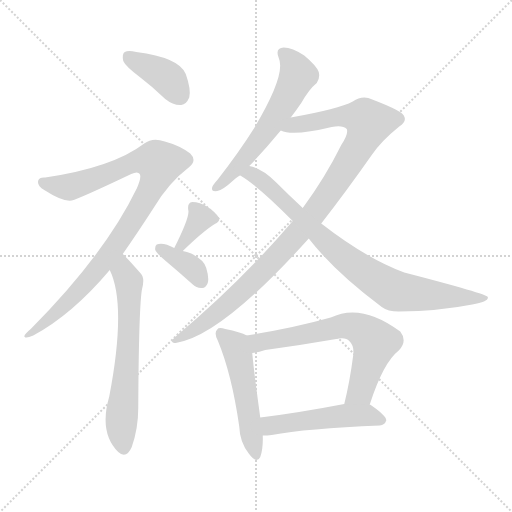
t = 0.00 s
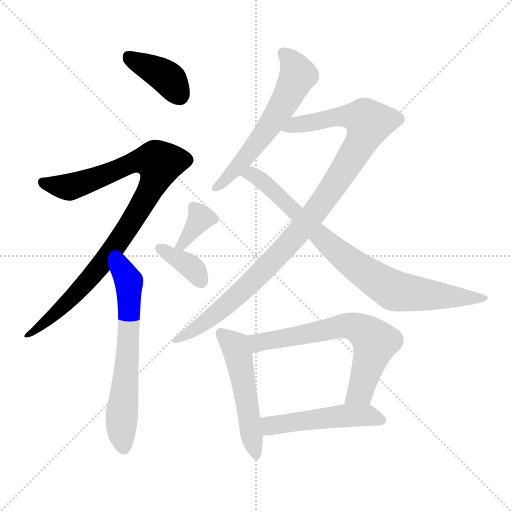
t = 1.74 s
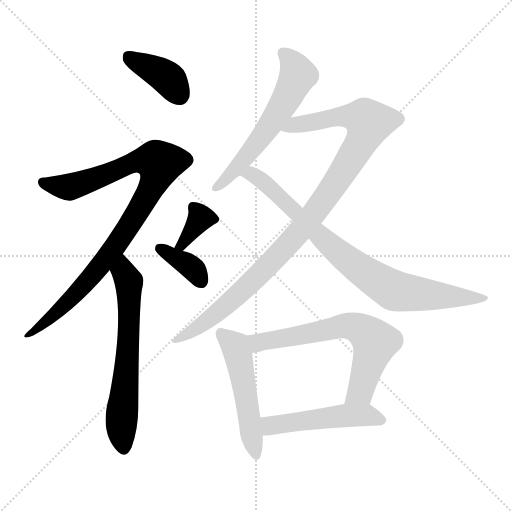
t = 3.48 s
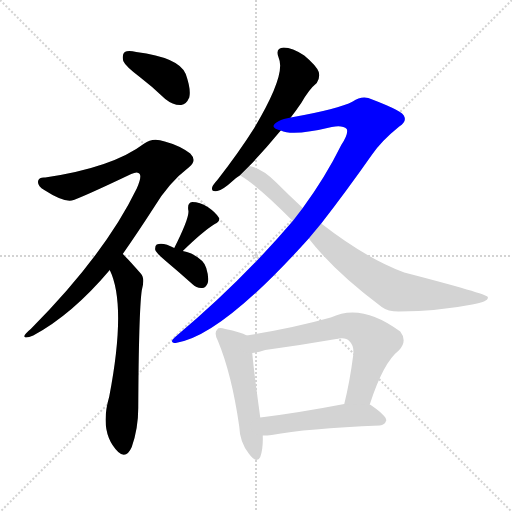
t = 5.22 s
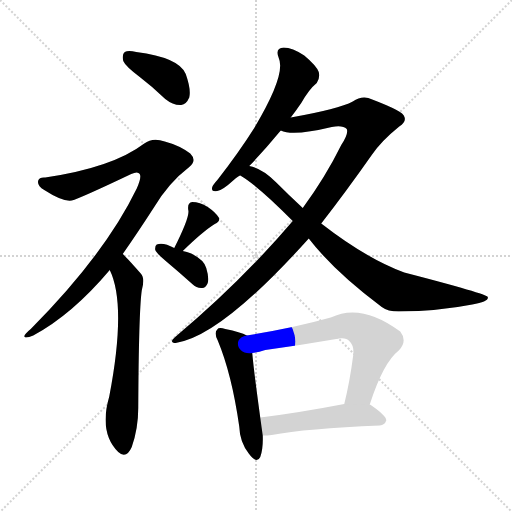
t = 6.96 s
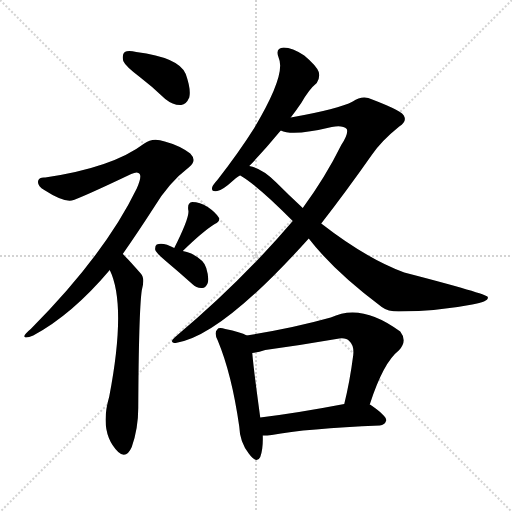
t = 8.70 s

The animated SVG that drew these frames (rendered in a browser with its animation timeline set to each time). Animation: 11 CSS @keyframes rules; one cycle of 8.70 s.

<svg version="1.1" viewBox="0 0 1024 1024" xmlns="http://www.w3.org/2000/svg">
  <g stroke="lightgray" stroke-dasharray="1,1" stroke-width="1" transform="scale(4, 4)">
    <line x1="0" y1="0" x2="256" y2="256"></line>
    <line x1="256" y1="0" x2="0" y2="256"></line>
    <line x1="128" y1="0" x2="128" y2="256"></line>
    <line x1="0" y1="128" x2="256" y2="128"></line>
  </g>
<g transform="scale(1, -1) translate(0, -900)">
   <style type="text/css">
    @keyframes keyframes0 {
      from {
       stroke: blue;
       stroke-dashoffset: 388;
       stroke-width: 128;
       }
       56% {
       animation-timing-function: step-end;
       stroke: blue;
       stroke-dashoffset: 0;
       stroke-width: 128;
       }
       to {
       stroke: black;
       stroke-width: 1024;
       }
       }
       #make-me-a-hanzi-animation-0 {
         animation: keyframes0 0.565755s both;
         animation-delay: 0.000000s;
         animation-timing-function: linear;
       }
    @keyframes keyframes1 {
      from {
       stroke: blue;
       stroke-dashoffset: 943;
       stroke-width: 128;
       }
       75% {
       animation-timing-function: step-end;
       stroke: blue;
       stroke-dashoffset: 0;
       stroke-width: 128;
       }
       to {
       stroke: black;
       stroke-width: 1024;
       }
       }
       #make-me-a-hanzi-animation-1 {
         animation: keyframes1 1.017415s both;
         animation-delay: 0.565755s;
         animation-timing-function: linear;
       }
    @keyframes keyframes2 {
      from {
       stroke: blue;
       stroke-dashoffset: 638;
       stroke-width: 128;
       }
       67% {
       animation-timing-function: step-end;
       stroke: blue;
       stroke-dashoffset: 0;
       stroke-width: 128;
       }
       to {
       stroke: black;
       stroke-width: 1024;
       }
       }
       #make-me-a-hanzi-animation-2 {
         animation: keyframes2 0.769206s both;
         animation-delay: 1.583171s;
         animation-timing-function: linear;
       }
    @keyframes keyframes3 {
      from {
       stroke: blue;
       stroke-dashoffset: 354;
       stroke-width: 128;
       }
       54% {
       animation-timing-function: step-end;
       stroke: blue;
       stroke-dashoffset: 0;
       stroke-width: 128;
       }
       to {
       stroke: black;
       stroke-width: 1024;
       }
       }
       #make-me-a-hanzi-animation-3 {
         animation: keyframes3 0.538086s both;
         animation-delay: 2.352376s;
         animation-timing-function: linear;
       }
    @keyframes keyframes4 {
      from {
       stroke: blue;
       stroke-dashoffset: 362;
       stroke-width: 128;
       }
       54% {
       animation-timing-function: step-end;
       stroke: blue;
       stroke-dashoffset: 0;
       stroke-width: 128;
       }
       to {
       stroke: black;
       stroke-width: 1024;
       }
       }
       #make-me-a-hanzi-animation-4 {
         animation: keyframes4 0.544596s both;
         animation-delay: 2.890462s;
         animation-timing-function: linear;
       }
    @keyframes keyframes5 {
      from {
       stroke: blue;
       stroke-dashoffset: 589;
       stroke-width: 128;
       }
       66% {
       animation-timing-function: step-end;
       stroke: blue;
       stroke-dashoffset: 0;
       stroke-width: 128;
       }
       to {
       stroke: black;
       stroke-width: 1024;
       }
       }
       #make-me-a-hanzi-animation-5 {
         animation: keyframes5 0.729329s both;
         animation-delay: 3.435059s;
         animation-timing-function: linear;
       }
    @keyframes keyframes6 {
      from {
       stroke: blue;
       stroke-dashoffset: 1021;
       stroke-width: 128;
       }
       77% {
       animation-timing-function: step-end;
       stroke: blue;
       stroke-dashoffset: 0;
       stroke-width: 128;
       }
       to {
       stroke: black;
       stroke-width: 1024;
       }
       }
       #make-me-a-hanzi-animation-6 {
         animation: keyframes6 1.080892s both;
         animation-delay: 4.164388s;
         animation-timing-function: linear;
       }
    @keyframes keyframes7 {
      from {
       stroke: blue;
       stroke-dashoffset: 826;
       stroke-width: 128;
       }
       73% {
       animation-timing-function: step-end;
       stroke: blue;
       stroke-dashoffset: 0;
       stroke-width: 128;
       }
       to {
       stroke: black;
       stroke-width: 1024;
       }
       }
       #make-me-a-hanzi-animation-7 {
         animation: keyframes7 0.922201s both;
         animation-delay: 5.245280s;
         animation-timing-function: linear;
       }
    @keyframes keyframes8 {
      from {
       stroke: blue;
       stroke-dashoffset: 513;
       stroke-width: 128;
       }
       63% {
       animation-timing-function: step-end;
       stroke: blue;
       stroke-dashoffset: 0;
       stroke-width: 128;
       }
       to {
       stroke: black;
       stroke-width: 1024;
       }
       }
       #make-me-a-hanzi-animation-8 {
         animation: keyframes8 0.667480s both;
         animation-delay: 6.167480s;
         animation-timing-function: linear;
       }
    @keyframes keyframes9 {
      from {
       stroke: blue;
       stroke-dashoffset: 657;
       stroke-width: 128;
       }
       68% {
       animation-timing-function: step-end;
       stroke: blue;
       stroke-dashoffset: 0;
       stroke-width: 128;
       }
       to {
       stroke: black;
       stroke-width: 1024;
       }
       }
       #make-me-a-hanzi-animation-9 {
         animation: keyframes9 0.784668s both;
         animation-delay: 6.834961s;
         animation-timing-function: linear;
       }
    @keyframes keyframes10 {
      from {
       stroke: blue;
       stroke-dashoffset: 499;
       stroke-width: 128;
       }
       62% {
       animation-timing-function: step-end;
       stroke: blue;
       stroke-dashoffset: 0;
       stroke-width: 128;
       }
       to {
       stroke: black;
       stroke-width: 1024;
       }
       }
       #make-me-a-hanzi-animation-10 {
         animation: keyframes10 0.656087s both;
         animation-delay: 7.619629s;
         animation-timing-function: linear;
       }
</style>
<path d="M 279.5 746.0 Q 304.5 727.0 330.5 702.0 Q 346.5 689.0 362.5 690.0 Q 372.5 691.0 378.5 705.0 Q 382.5 721.0 371.5 752.0 Q 358.5 785.0 272.5 796.0 Q 256.5 800.0 249.5 796.0 Q 243.5 792.0 246.5 778.0 Q 250.5 768.0 279.5 746.0 Z" fill="lightgray"></path> 
<path d="M 245.5 392.0 Q 273.5 432.0 306.5 483.0 Q 336.5 534.0 378.5 566.0 Q 394.5 579.0 380.5 593.0 Q 359.5 609.0 329.5 617.0 Q 305.5 626.0 288.5 613.0 Q 225.5 565.0 90.5 545.0 Q 78.5 546.0 76.5 539.0 Q 73.5 529.0 88.5 520.0 Q 125.5 496.0 143.5 499.0 Q 159.5 503.0 262.5 552.0 Q 275.5 558.0 279.5 552.0 Q 283.5 545.0 273.5 523.0 Q 209.5 391.0 61.5 242.0 Q 45.5 229.0 49.5 226.0 Q 52.5 223.0 66.5 229.0 Q 144.5 271.0 219.5 360.0 L 245.5 392.0 Z" fill="lightgray"></path> 
<path d="M 219.5 360.0 Q 253.5 290.0 218.5 107.0 Q 197.5 35.0 236.5 -4.0 Q 252.5 -19.0 263.5 6.0 Q 276.5 43.0 276.5 84.0 Q 277.5 276.0 283.5 319.0 Q 290.5 344.0 281.5 353.0 Q 251.5 387.0 245.5 392.0 C 224.5 413.0 207.5 388.0 219.5 360.0 Z" fill="lightgray"></path> 
<path d="M 365.5 398.0 Q 405.5 437.0 429.5 452.0 Q 441.5 458.0 437.5 465.0 Q 431.5 475.0 415.5 486.0 Q 399.5 496.0 384.5 496.0 Q 374.5 495.0 376.5 480.0 Q 380.5 468.0 348.5 404.0 C 335.5 377.0 343.5 377.0 365.5 398.0 Z" fill="lightgray"></path> 
<path d="M 348.5 404.0 Q 326.5 416.0 313.5 411.0 Q 309.5 408.0 310.5 400.0 Q 313.5 393.0 331.5 378.0 Q 356.5 357.0 384.5 332.0 Q 393.5 323.0 404.5 324.0 Q 411.5 324.0 415.5 334.0 Q 418.5 344.0 412.5 364.0 Q 408.5 380.0 382.5 393.0 Q 373.5 397.0 365.5 398.0 L 348.5 404.0 Z" fill="lightgray"></path> 
<path d="M 581.5 665.0 Q 591.5 678.0 602.5 694.0 Q 618.5 722.0 633.5 734.0 Q 640.5 744.0 637.5 756.0 Q 633.5 768.0 608.5 789.0 Q 584.5 805.0 567.5 805.0 Q 549.5 804.0 557.5 784.0 Q 572.5 751.0 508.5 644.0 Q 477.5 595.0 435.5 541.0 Q 426.5 531.0 424.5 526.0 Q 421.5 516.0 434.5 518.0 Q 444.5 519.0 467.5 540.0 Q 471.5 544.0 479.5 549.0 L 498.5 568.0 Q 528.5 599.0 561.5 639.0 L 581.5 665.0 Z" fill="lightgray"></path> 
<path d="M 642.5 453.0 Q 691.5 516.0 743.5 590.0 Q 762.5 618.0 798.5 647.0 Q 813.5 657.0 808.5 667.0 Q 807.5 677.0 744.5 701.0 Q 725.5 711.0 705.5 697.0 Q 677.5 682.0 581.5 665.0 C 551.5 660.0 532.5 645.0 561.5 639.0 Q 585.5 627.0 663.5 646.0 Q 685.5 650.0 693.5 642.0 Q 697.5 633.0 682.5 610.0 Q 651.5 547.0 605.5 484.0 L 585.5 458.0 Q 480.5 335.0 351.5 227.0 Q 336.5 215.0 351.5 214.0 Q 441.5 227.0 617.5 423.0 L 642.5 453.0 Z" fill="lightgray"></path> 
<path d="M 617.5 423.0 Q 668.5 357.0 763.5 286.0 Q 775.5 277.0 797.5 277.0 Q 879.5 278.0 944.5 291.0 Q 978.5 297.0 975.5 306.0 Q 974.5 312.0 808.5 355.0 Q 732.5 383.0 642.5 453.0 L 605.5 484.0 Q 578.5 509.0 551.5 536.0 Q 523.5 564.0 498.5 568.0 C 469.5 577.0 453.5 565.0 479.5 549.0 L 480.5 549.0 Q 516.5 528.0 585.5 458.0 L 617.5 423.0 Z" fill="lightgray"></path> 
<path d="M 493.5 229.0 Q 481.5 236.0 450.5 242.0 Q 437.5 246.0 434.5 241.0 Q 427.5 235.0 435.5 219.0 Q 463.5 152.0 478.5 47.0 Q 479.5 16.0 497.5 -7.0 Q 513.5 -29.0 520.5 -14.0 Q 526.5 2.0 525.5 29.0 L 520.5 65.0 Q 507.5 159.0 504.5 194.0 C 501.5 224.0 501.5 225.0 493.5 229.0 Z" fill="lightgray"></path> 
<path d="M 739.5 91.0 Q 766.5 175.0 797.5 199.0 Q 815.5 218.0 800.5 237.0 Q 722.5 295.0 661.5 265.0 Q 586.5 244.0 493.5 229.0 C 463.5 224.0 474.5 189.0 504.5 194.0 Q 516.5 195.0 530.5 200.0 Q 603.5 210.0 672.5 222.0 Q 691.5 226.0 698.5 218.0 Q 708.5 209.0 706.5 190.0 Q 699.5 136.0 688.5 92.0 C 681.5 63.0 730.5 63.0 739.5 91.0 Z" fill="lightgray"></path> 
<path d="M 525.5 29.0 Q 534.5 29.0 543.5 30.0 Q 612.5 43.0 759.5 49.0 Q 769.5 50.0 772.5 59.0 Q 773.5 68.0 741.5 90.0 Q 740.5 91.0 739.5 91.0 L 688.5 92.0 Q 594.5 74.0 520.5 65.0 C 490.5 61.0 495.5 28.0 525.5 29.0 Z" fill="lightgray"></path> 
      <clipPath id="make-me-a-hanzi-clip-0">
      <path d="M 279.5 746.0 Q 304.5 727.0 330.5 702.0 Q 346.5 689.0 362.5 690.0 Q 372.5 691.0 378.5 705.0 Q 382.5 721.0 371.5 752.0 Q 358.5 785.0 272.5 796.0 Q 256.5 800.0 249.5 796.0 Q 243.5 792.0 246.5 778.0 Q 250.5 768.0 279.5 746.0 Z" fill="lightgray"></path>
      </clipPath>
      <path clip-path="url(#make-me-a-hanzi-clip-0)" d="M 256.5 788.0 L 334.5 745.0 L 358.5 710.0 " fill="none" id="make-me-a-hanzi-animation-0" stroke-dasharray="260 520" stroke-linecap="round"></path>

      <clipPath id="make-me-a-hanzi-clip-1">
      <path d="M 245.5 392.0 Q 273.5 432.0 306.5 483.0 Q 336.5 534.0 378.5 566.0 Q 394.5 579.0 380.5 593.0 Q 359.5 609.0 329.5 617.0 Q 305.5 626.0 288.5 613.0 Q 225.5 565.0 90.5 545.0 Q 78.5 546.0 76.5 539.0 Q 73.5 529.0 88.5 520.0 Q 125.5 496.0 143.5 499.0 Q 159.5 503.0 262.5 552.0 Q 275.5 558.0 279.5 552.0 Q 283.5 545.0 273.5 523.0 Q 209.5 391.0 61.5 242.0 Q 45.5 229.0 49.5 226.0 Q 52.5 223.0 66.5 229.0 Q 144.5 271.0 219.5 360.0 L 245.5 392.0 Z" fill="lightgray"></path>
      </clipPath>
      <path clip-path="url(#make-me-a-hanzi-clip-1)" d="M 86.5 536.0 L 141.5 527.0 L 274.5 578.0 L 312.5 578.0 L 319.5 571.0 L 307.5 534.0 L 274.5 474.0 L 199.5 366.0 L 123.5 284.0 L 52.5 228.0 " fill="none" id="make-me-a-hanzi-animation-1" stroke-dasharray="815 1630" stroke-linecap="round"></path>

      <clipPath id="make-me-a-hanzi-clip-2">
      <path d="M 219.5 360.0 Q 253.5 290.0 218.5 107.0 Q 197.5 35.0 236.5 -4.0 Q 252.5 -19.0 263.5 6.0 Q 276.5 43.0 276.5 84.0 Q 277.5 276.0 283.5 319.0 Q 290.5 344.0 281.5 353.0 Q 251.5 387.0 245.5 392.0 C 224.5 413.0 207.5 388.0 219.5 360.0 Z" fill="lightgray"></path>
      </clipPath>
      <path clip-path="url(#make-me-a-hanzi-clip-2)" d="M 243.5 385.0 L 257.5 337.0 L 258.5 311.0 L 255.5 186.0 L 242.5 53.0 L 248.5 6.0 " fill="none" id="make-me-a-hanzi-animation-2" stroke-dasharray="510 1020" stroke-linecap="round"></path>

      <clipPath id="make-me-a-hanzi-clip-3">
      <path d="M 365.5 398.0 Q 405.5 437.0 429.5 452.0 Q 441.5 458.0 437.5 465.0 Q 431.5 475.0 415.5 486.0 Q 399.5 496.0 384.5 496.0 Q 374.5 495.0 376.5 480.0 Q 380.5 468.0 348.5 404.0 C 335.5 377.0 343.5 377.0 365.5 398.0 Z" fill="lightgray"></path>
      </clipPath>
      <path clip-path="url(#make-me-a-hanzi-clip-3)" d="M 386.5 485.0 L 401.5 463.0 L 364.5 412.0 L 356.5 413.0 " fill="none" id="make-me-a-hanzi-animation-3" stroke-dasharray="226 452" stroke-linecap="round"></path>

      <clipPath id="make-me-a-hanzi-clip-4">
      <path d="M 348.5 404.0 Q 326.5 416.0 313.5 411.0 Q 309.5 408.0 310.5 400.0 Q 313.5 393.0 331.5 378.0 Q 356.5 357.0 384.5 332.0 Q 393.5 323.0 404.5 324.0 Q 411.5 324.0 415.5 334.0 Q 418.5 344.0 412.5 364.0 Q 408.5 380.0 382.5 393.0 Q 373.5 397.0 365.5 398.0 L 348.5 404.0 Z" fill="lightgray"></path>
      </clipPath>
      <path clip-path="url(#make-me-a-hanzi-clip-4)" d="M 319.5 403.0 L 378.5 369.0 L 401.5 339.0 " fill="none" id="make-me-a-hanzi-animation-4" stroke-dasharray="234 468" stroke-linecap="round"></path>

      <clipPath id="make-me-a-hanzi-clip-5">
      <path d="M 581.5 665.0 Q 591.5 678.0 602.5 694.0 Q 618.5 722.0 633.5 734.0 Q 640.5 744.0 637.5 756.0 Q 633.5 768.0 608.5 789.0 Q 584.5 805.0 567.5 805.0 Q 549.5 804.0 557.5 784.0 Q 572.5 751.0 508.5 644.0 Q 477.5 595.0 435.5 541.0 Q 426.5 531.0 424.5 526.0 Q 421.5 516.0 434.5 518.0 Q 444.5 519.0 467.5 540.0 Q 471.5 544.0 479.5 549.0 L 498.5 568.0 Q 528.5 599.0 561.5 639.0 L 581.5 665.0 Z" fill="lightgray"></path>
      </clipPath>
      <path clip-path="url(#make-me-a-hanzi-clip-5)" d="M 566.5 793.0 L 579.5 783.0 L 596.5 750.0 L 574.5 706.0 L 500.5 596.0 L 432.5 526.0 " fill="none" id="make-me-a-hanzi-animation-5" stroke-dasharray="461 922" stroke-linecap="round"></path>

      <clipPath id="make-me-a-hanzi-clip-6">
      <path d="M 642.5 453.0 Q 691.5 516.0 743.5 590.0 Q 762.5 618.0 798.5 647.0 Q 813.5 657.0 808.5 667.0 Q 807.5 677.0 744.5 701.0 Q 725.5 711.0 705.5 697.0 Q 677.5 682.0 581.5 665.0 C 551.5 660.0 532.5 645.0 561.5 639.0 Q 585.5 627.0 663.5 646.0 Q 685.5 650.0 693.5 642.0 Q 697.5 633.0 682.5 610.0 Q 651.5 547.0 605.5 484.0 L 585.5 458.0 Q 480.5 335.0 351.5 227.0 Q 336.5 215.0 351.5 214.0 Q 441.5 227.0 617.5 423.0 L 642.5 453.0 Z" fill="lightgray"></path>
      </clipPath>
      <path clip-path="url(#make-me-a-hanzi-clip-6)" d="M 566.5 642.0 L 594.5 652.0 L 691.5 668.0 L 728.5 663.0 L 738.5 655.0 L 688.5 560.0 L 593.5 429.0 L 445.5 283.0 L 354.5 221.0 " fill="none" id="make-me-a-hanzi-animation-6" stroke-dasharray="893 1786" stroke-linecap="round"></path>

      <clipPath id="make-me-a-hanzi-clip-7">
      <path d="M 617.5 423.0 Q 668.5 357.0 763.5 286.0 Q 775.5 277.0 797.5 277.0 Q 879.5 278.0 944.5 291.0 Q 978.5 297.0 975.5 306.0 Q 974.5 312.0 808.5 355.0 Q 732.5 383.0 642.5 453.0 L 605.5 484.0 Q 578.5 509.0 551.5 536.0 Q 523.5 564.0 498.5 568.0 C 469.5 577.0 453.5 565.0 479.5 549.0 L 480.5 549.0 Q 516.5 528.0 585.5 458.0 L 617.5 423.0 Z" fill="lightgray"></path>
      </clipPath>
      <path clip-path="url(#make-me-a-hanzi-clip-7)" d="M 487.5 551.0 L 502.5 552.0 L 523.5 538.0 L 676.5 395.0 L 780.5 323.0 L 835.5 312.0 L 972.5 304.0 " fill="none" id="make-me-a-hanzi-animation-7" stroke-dasharray="698 1396" stroke-linecap="round"></path>

      <clipPath id="make-me-a-hanzi-clip-8">
      <path d="M 493.5 229.0 Q 481.5 236.0 450.5 242.0 Q 437.5 246.0 434.5 241.0 Q 427.5 235.0 435.5 219.0 Q 463.5 152.0 478.5 47.0 Q 479.5 16.0 497.5 -7.0 Q 513.5 -29.0 520.5 -14.0 Q 526.5 2.0 525.5 29.0 L 520.5 65.0 Q 507.5 159.0 504.5 194.0 C 501.5 224.0 501.5 225.0 493.5 229.0 Z" fill="lightgray"></path>
      </clipPath>
      <path clip-path="url(#make-me-a-hanzi-clip-8)" d="M 441.5 233.0 L 470.5 208.0 L 476.5 191.0 L 509.5 -7.0 " fill="none" id="make-me-a-hanzi-animation-8" stroke-dasharray="385 770" stroke-linecap="round"></path>

      <clipPath id="make-me-a-hanzi-clip-9">
      <path d="M 739.5 91.0 Q 766.5 175.0 797.5 199.0 Q 815.5 218.0 800.5 237.0 Q 722.5 295.0 661.5 265.0 Q 586.5 244.0 493.5 229.0 C 463.5 224.0 474.5 189.0 504.5 194.0 Q 516.5 195.0 530.5 200.0 Q 603.5 210.0 672.5 222.0 Q 691.5 226.0 698.5 218.0 Q 708.5 209.0 706.5 190.0 Q 699.5 136.0 688.5 92.0 C 681.5 63.0 730.5 63.0 739.5 91.0 Z" fill="lightgray"></path>
      </clipPath>
      <path clip-path="url(#make-me-a-hanzi-clip-9)" d="M 502.5 225.0 L 517.5 215.0 L 688.5 249.0 L 720.5 242.0 L 750.5 216.0 L 720.5 117.0 L 694.5 97.0 " fill="none" id="make-me-a-hanzi-animation-9" stroke-dasharray="529 1058" stroke-linecap="round"></path>

      <clipPath id="make-me-a-hanzi-clip-10">
      <path d="M 525.5 29.0 Q 534.5 29.0 543.5 30.0 Q 612.5 43.0 759.5 49.0 Q 769.5 50.0 772.5 59.0 Q 773.5 68.0 741.5 90.0 Q 740.5 91.0 739.5 91.0 L 688.5 92.0 Q 594.5 74.0 520.5 65.0 C 490.5 61.0 495.5 28.0 525.5 29.0 Z" fill="lightgray"></path>
      </clipPath>
      <path clip-path="url(#make-me-a-hanzi-clip-10)" d="M 529.5 36.0 L 541.5 49.0 L 684.5 69.0 L 732.5 70.0 L 763.5 60.0 " fill="none" id="make-me-a-hanzi-animation-10" stroke-dasharray="371 742" stroke-linecap="round"></path>

</g>
</svg>
